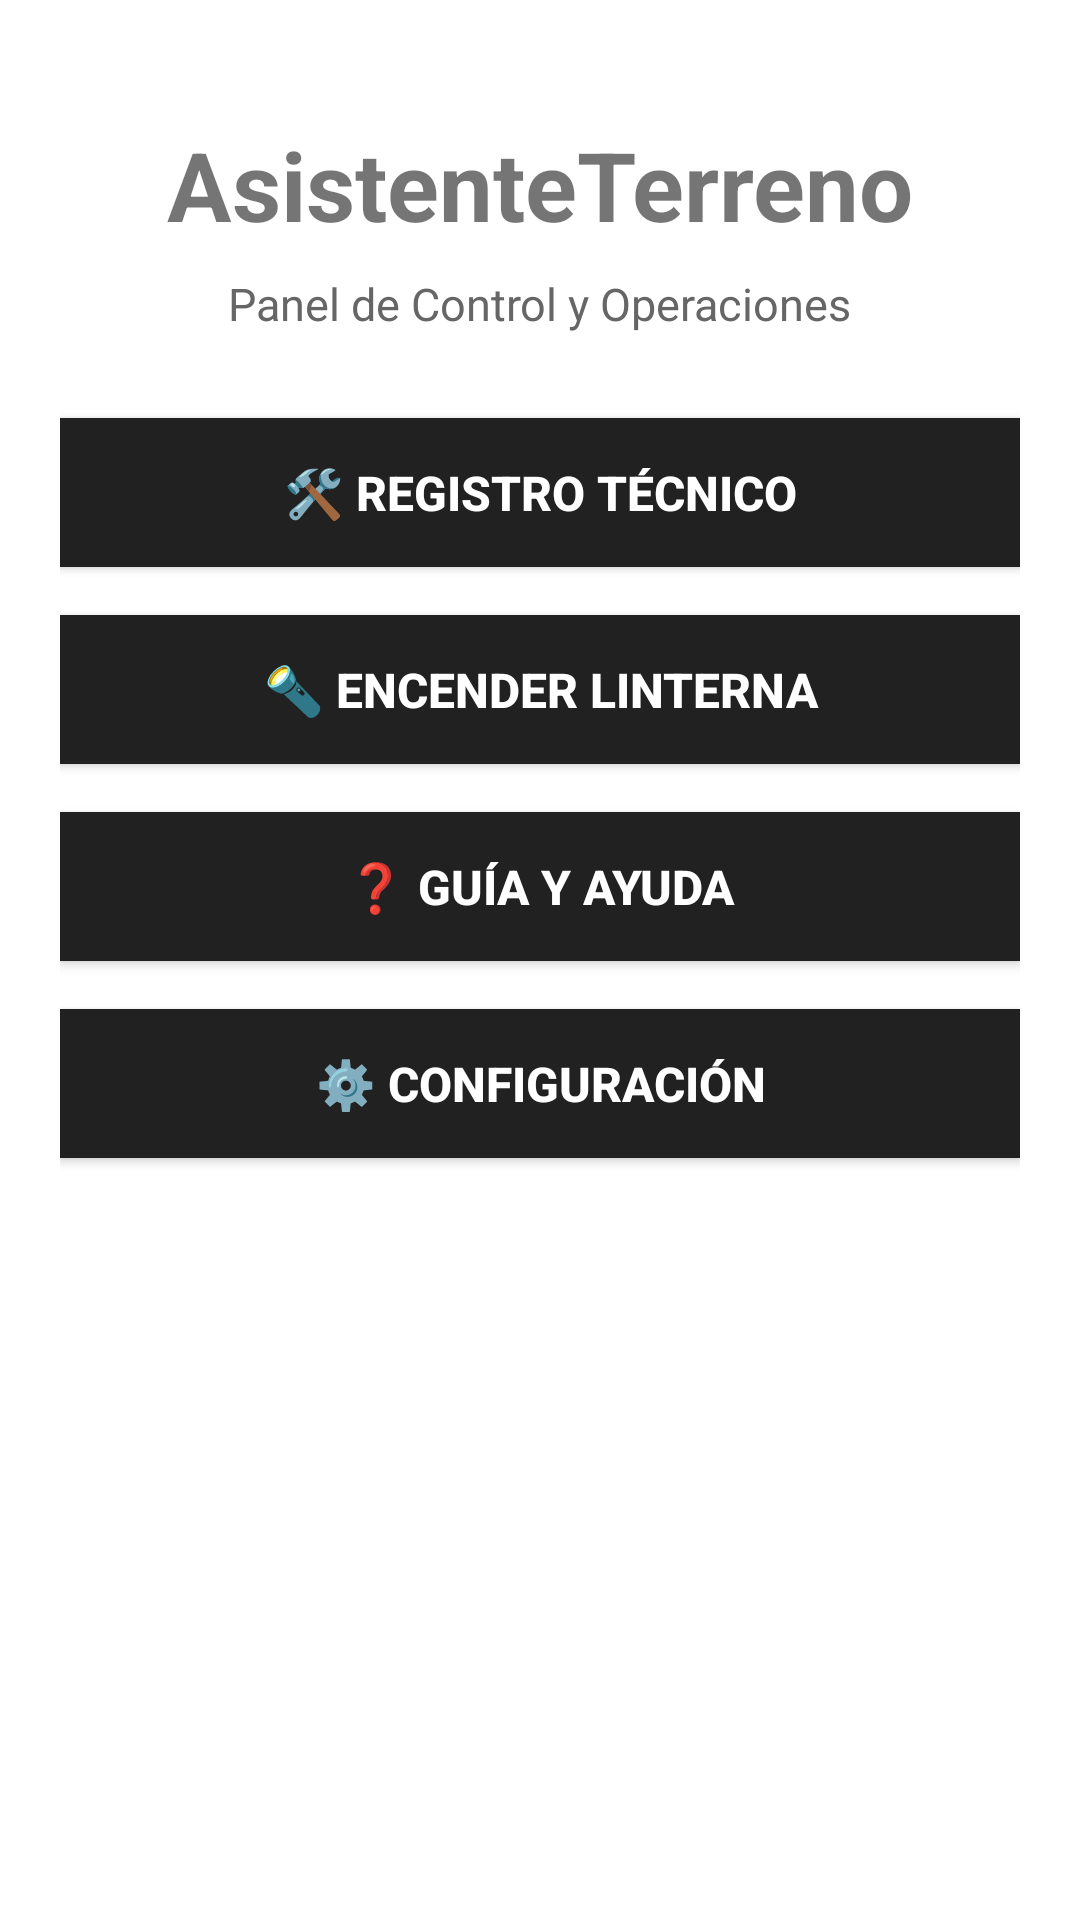

Android layout source for this screen:
<!-- AndroidManifest.xml: application theme Theme.AsistenteTerreno -->
<!-- res/layout/activity_inicio.xml -->
<?xml version="1.0" encoding="utf-8"?>
<ScrollView
    xmlns:android="http://schemas.android.com/apk/res/android"
    android:layout_width="match_parent"
    android:layout_height="match_parent"
    android:fillViewport="true">

    <LinearLayout
        android:layout_width="match_parent"
        android:layout_height="wrap_content"
        android:orientation="vertical"
        android:gravity="center_horizontal"
        android:padding="20dp">

        
        <TextView
            android:layout_width="wrap_content"
            android:layout_height="wrap_content"
            android:text="@string/Asistente"
            android:textStyle="bold"
            android:textSize="32sp"
            android:layout_marginTop="20dp"
            android:layout_marginBottom="8dp" />

        <TextView
            android:layout_width="wrap_content"
            android:layout_height="wrap_content"
            android:text="Panel de Control y Operaciones"
            android:textSize="15sp"
            android:textColor="@color/text_secondary"
            android:layout_marginBottom="28dp" />

        
        <androidx.appcompat.widget.AppCompatButton
            android:id="@+id/btnSegundaVista"
            android:layout_width="match_parent"
            android:layout_height="wrap_content"
            android:text="🛠️ Registro Técnico"
            android:textStyle="bold"
            android:textSize="16sp"
            android:layout_marginBottom="16dp"
            android:padding="14dp"
            android:background="@color/btn_background"
            android:textColor="@color/btn_text" />

        
        <androidx.appcompat.widget.AppCompatButton
            android:id="@+id/btnLinterna"
            android:layout_width="match_parent"
            android:layout_height="wrap_content"
            android:text="🔦 Encender Linterna"
            android:textStyle="bold"
            android:textSize="16sp"
            android:layout_marginBottom="16dp"
            android:padding="14dp"
            android:background="@color/btn_background"
            android:textColor="@color/btn_text" />

        
        <androidx.appcompat.widget.AppCompatButton
            android:id="@+id/btnAyuda"
            android:layout_width="match_parent"
            android:layout_height="wrap_content"
            android:text="❓ Guía y Ayuda"
            android:textStyle="bold"
            android:textSize="16sp"
            android:layout_marginBottom="16dp"
            android:padding="14dp"
            android:background="@color/btn_background"
            android:textColor="@color/btn_text" />

        
        <androidx.appcompat.widget.AppCompatButton
            android:id="@+id/btnConfiguracion"
            android:layout_width="match_parent"
            android:layout_height="wrap_content"
            android:text="⚙️ Configuración"
            android:textStyle="bold"
            android:textSize="16sp"
            android:layout_marginBottom="24dp"
            android:padding="14dp"
            android:background="@color/btn_background"
            android:textColor="@color/btn_text" />

    </LinearLayout>
</ScrollView>
<!-- resources referenced by this layout -->
<resources>
  <color name="btn_background">#212121</color>
  <color name="btn_text">#FFFFFF</color>
  <color name="text_secondary">#666666</color>
  <string name="Asistente">AsistenteTerreno</string>
  <style name="Theme.AsistenteTerreno" parent="Theme.MaterialComponents.DayNight.DarkActionBar">
          
          <item name="colorPrimary">@color/purple_500</item>
          <item name="colorPrimaryVariant">@color/purple_700</item>
          <item name="colorOnPrimary">@color/white</item>
          
          <item name="colorSecondary">@color/teal_200</item>
          <item name="colorSecondaryVariant">@color/teal_700</item>
          <item name="colorOnSecondary">@color/black</item>
          
          <item name="android:statusBarColor">?attr/colorPrimaryVariant</item>
          
      </style>
  <color name="purple_500">#FF6200EE</color>
  <color name="purple_700">#FF3700B3</color>
  <color name="white">#FFFFFFFF</color>
  <color name="teal_200">#FF03DAC5</color>
  <color name="teal_700">#FF018786</color>
  <color name="black">#FF000000</color>
</resources>
